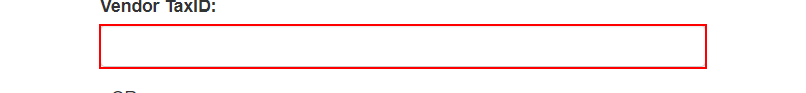
Task: Custom Library for Acme Users
Workflow: Download Invoice by Vendor

Step 1: type [VendorTaxId] into the text box in window 'ACME System 1 - Search' (chrome.exe)

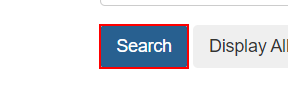
Step 2: click on the button in window 'ACME System 1 - Search' (chrome.exe)
